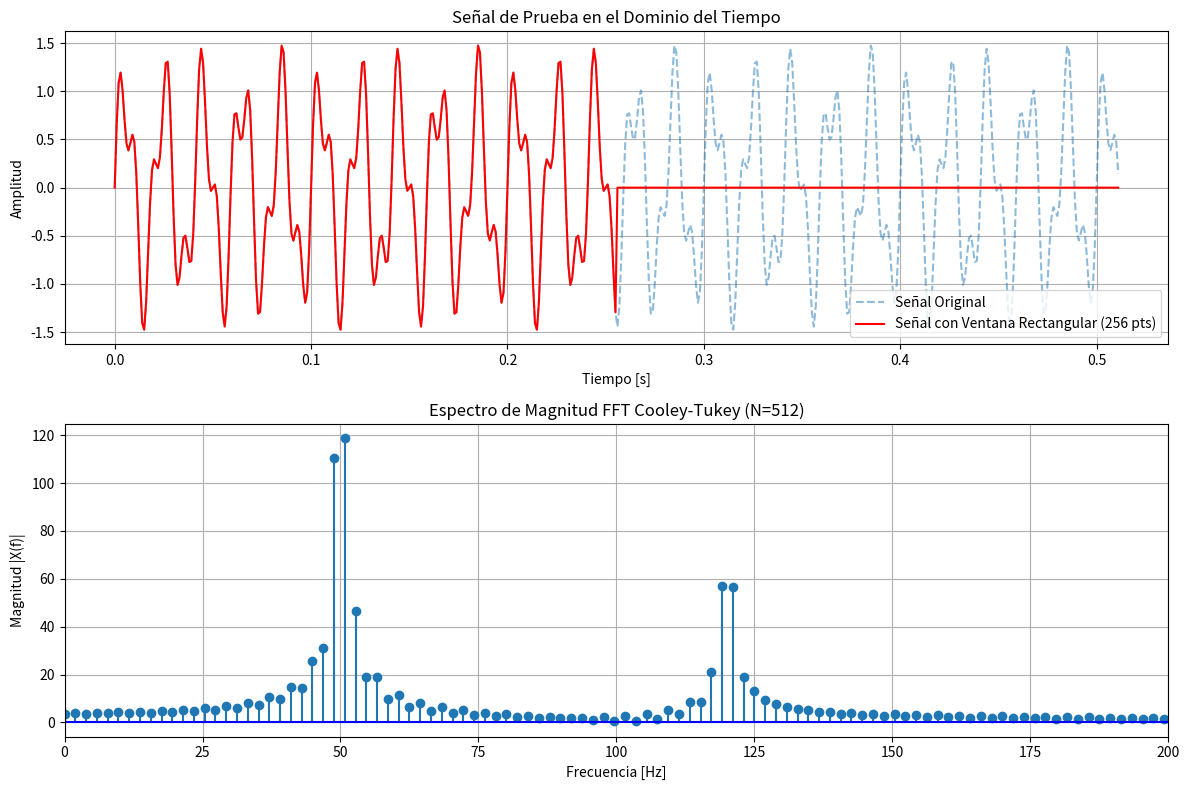
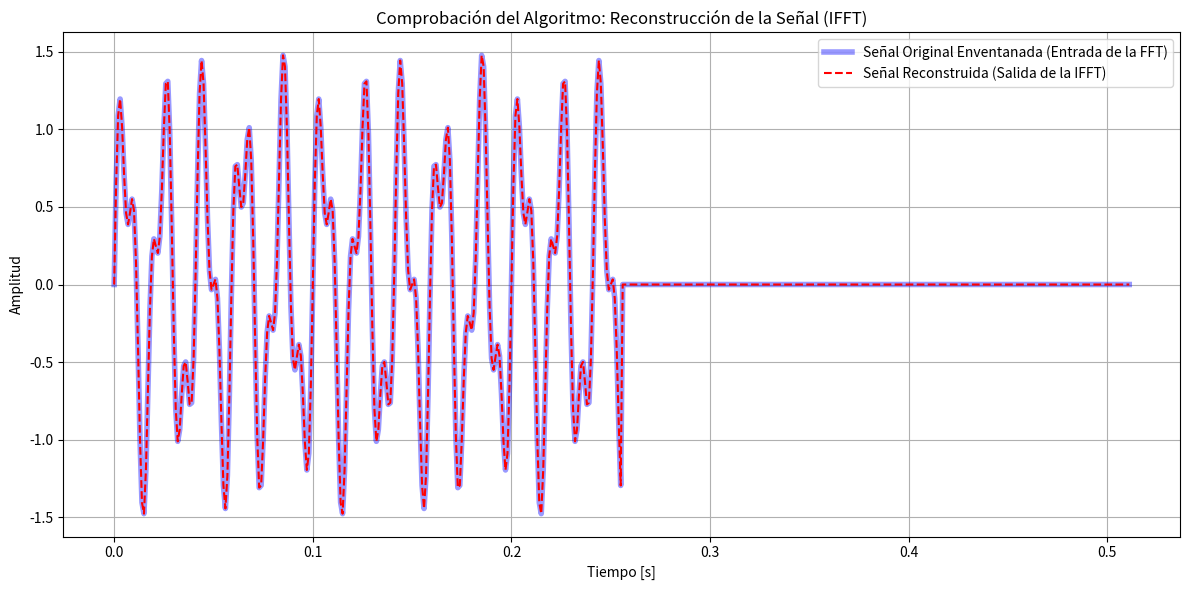

These charts were generated, in order, by the following Python code:
# -*- coding: utf-8 -*-
"""Proyecto1.ipynb

Automatically generated by Colab.

Original file is located at
    https://colab.research.google.com/drive/1IZuR34AXm8fVdTLo8lKUpxx0vHFo8VEd

# Proyecto 1: Implementación de FFT Radix-2 (Cooley-Tukey) desde cero

Este *notebook* presenta el desarrollo algorítmico de la Transformada Rápida de Fourier (FFT) para $N=512$ puntos, utilizando la variante Radix-2 con decimación en tiempo (DIT).

Para fines didácticos sobre la estructura del procesamiento digital de señales, **no se utilizan comandos directos de FFT** (como `scipy.fft` o `numpy.fft.fft`). En su lugar, el algoritmo se construye paso a paso estructurando la operación básica de "mariposa" y orquestando el cruce de datos etapa por etapa.

## 1. Definición del Algoritmo y Funciones Base

El algoritmo requiere tres componentes fundamentales, los cuales están programados en la siguiente celda:

1. **`ordenamiento_inversion_bits(x)`**: Algoritmo de *bit-reversal* que reordena las muestras de entrada. Este es el primer paso obligatorio en un esquema de decimación en tiempo para que los datos fluyan correctamente por la red.
2. **`mariposa_2x2(a, b, factor_giro)`**: La operación matemática más pequeña de la FFT. Toma dos números complejos y un factor de giro ($W_N^k$) para producir dos salidas.
3. **`fft_cooley_tukey(x)`**: Función principal que itera a través de las $\log_2(N)$ etapas, agrupando las muestras y calculando progresivamente el espectro utilizando la mariposa.
"""

import numpy as np
import matplotlib.pyplot as plt

def ordenamiento_inversion_bits(x):
    N = len(x)
    num_bits = int(np.log2(N))
    x_reordenado = np.zeros(N, dtype=complex)
    for i in range(N):
        bit_string = '{:0{width}b}'.format(i, width=num_bits)
        indice_invertido = int(bit_string[::-1], 2)
        x_reordenado[indice_invertido] = x[i]
    return x_reordenado

def mariposa_2x2(a, b, factor_giro):
    salida_1 = a + factor_giro * b
    salida_2 = a - factor_giro * b
    return salida_1, salida_2

def fft_cooley_tukey(x):
    N = len(x)

    if N & (N - 1) != 0:
        raise ValueError("El tamaño de la señal N debe ser una potencia de 2")

    X = ordenamiento_inversion_bits(x)

    etapas = int(np.log2(N))

    for etapa in range(1, etapas + 1):
        tamano_bloque = 2 ** etapa
        mitad_bloque = tamano_bloque // 2

        W_N = np.exp(-1j * 2 * np.pi / tamano_bloque)

        for k in range(0, N, tamano_bloque):
            W = 1 + 0j

            for j in range(mitad_bloque):
                indice_superior = k + j
                indice_inferior = k + j + mitad_bloque

                X[indice_superior], X[indice_inferior] = mariposa_2x2(
                    X[indice_superior],
                    X[indice_inferior],
                    W
                )

                W = W * W_N
    return X

"""## 2. Generación de Señal de Prueba y Enventanado

Para validar la FFT, creamos un escenario de prueba con los siguientes parámetros:
* **Señal original**: Una suma de dos ondas senoidales puras (50 Hz y 120 Hz) muestreadas a 1000 Hz.
* **Tamaño de la FFT ($N$)**: 512 puntos.
* **Ventana**: Rectangular de 256 puntos.

Al multiplicar la señal de 512 puntos por una ventana rectangular que solo vale $1$ en sus primeros 256 índices y $0$ en el resto, estamos aplicando un truncamiento seguido de un *zero-padding* (relleno de ceros) implícito. Esto permite mantener el tamaño de $N=512$ exigido por el algoritmo radix-2 e interpola artificialmente el espectro para una mejor visualización.
"""

N = 512
fs = 1000
t = np.arange(N) / fs

f1 = 50.0
f2 = 120.0
senal_original = np.sin(2 * np.pi * f1 * t) + 0.5 * np.sin(2 * np.pi * f2 * t)

ventana_rectangular = np.zeros(N)
ventana_rectangular[:256] = 1

senal_enventanada = senal_original * ventana_rectangular

X_fft = fft_cooley_tukey(senal_enventanada)

magnitud = np.abs(X_fft)[:N//2]
frecuencias = (fs / N) * np.arange(N//2)

"""## 3. Visualización en el Dominio del Tiempo y la Frecuencia

En esta última etapa, extraemos la magnitud absoluta del arreglo complejo devuelto por nuestra función `fft_cooley_tukey` y graficamos los resultados. Por el teorema de Nyquist, solo graficamos la primera mitad del espectro (frecuencias positivas hasta $f_s/2$).
"""

plt.figure(figsize=(12, 8))

plt.subplot(2, 1, 1)
plt.plot(t, senal_original, label='Señal Original', alpha=0.5, linestyle='--')
plt.plot(t, senal_enventanada, label='Señal con Ventana Rectangular (256 pts)', color='red')
plt.title('Señal de Prueba en el Dominio del Tiempo')
plt.xlabel('Tiempo [s]')
plt.ylabel('Amplitud')
plt.legend()
plt.grid(True)

plt.subplot(2, 1, 2)
plt.stem(frecuencias, magnitud, basefmt="b-")
plt.title(f'Espectro de Magnitud FFT Cooley-Tukey (N={N})')
plt.xlabel('Frecuencia [Hz]')
plt.ylabel('Magnitud |X(f)|')
plt.xlim(0, 200)
plt.grid(True)

plt.tight_layout()
plt.show()

"""## 4. Reconstrucción de la Señal (IFFT)

Para regresar del dominio de la frecuencia al dominio del tiempo, necesitamos aplicar la Transformada Rápida de Fourier Inversa (IFFT). Matemáticamente, la ecuación de la IDFT es casi idéntica a la DFT, con solo dos diferencias fundamentales:

1. **Signo del exponente:** El factor de giro $W_N$ ahora tiene un exponente positivo ($e^{+j\frac{2\pi}{N}}$) en lugar de negativo.
2. **Factor de escalamiento:** El resultado final de toda la sumatoria debe dividirse entre el número total de muestras $N$.

Gracias a la modularidad de nuestro algoritmo Radix-2, podemos copiar la estructura exacta de la función `fft_cooley_tukey`, cambiar el signo en el cálculo de `W_N` y agregar la división final por $N$ para reconstruir la señal original.
"""

def ifft_cooley_tukey(X):
    N = len(X)
    if N & (N - 1) != 0:
        raise ValueError("El tamaño de la señal N debe ser una potencia de 2")

    x_rec = ordenamiento_inversion_bits(X.copy())

    etapas = int(np.log2(N))

    for etapa in range(1, etapas + 1):
        tamano_bloque = 2 ** etapa
        mitad_bloque = tamano_bloque // 2

        W_N = np.exp(1j * 2 * np.pi / tamano_bloque)

        for k in range(0, N, tamano_bloque):
            W = 1 + 0j
            for j in range(mitad_bloque):
                indice_superior = k + j
                indice_inferior = k + j + mitad_bloque

                x_rec[indice_superior], x_rec[indice_inferior] = mariposa_2x2(
                    x_rec[indice_superior],
                    x_rec[indice_inferior],
                    W
                )

                W = W * W_N

    return x_rec / N

senal_reconstruida = ifft_cooley_tukey(X_fft)

senal_reconstruida_real = np.real(senal_reconstruida)

plt.figure(figsize=(12, 6))

plt.plot(t, senal_enventanada, label='Señal Original Enventanada (Entrada de la FFT)', linewidth=4, alpha=0.4, color='blue')
plt.plot(t, senal_reconstruida_real, label='Señal Reconstruida (Salida de la IFFT)', linestyle='--', color='red')

plt.title('Comprobación del Algoritmo: Reconstrucción de la Señal (IFFT)')
plt.xlabel('Tiempo [s]')
plt.ylabel('Amplitud')
plt.legend()
plt.grid(True)
plt.tight_layout()
plt.show()

mse = np.mean((senal_enventanada - senal_reconstruida_real)**2)
print(f"Error Cuadrático Medio (MSE) de la reconstrucción: {mse:.2e}")

"""## 5. Análisis de la Reconstrucción

Al graficar la salida de la IFFT sobre la señal temporal enventanada original, observamos un traslape perfecto.

Adicionalmente, el cálculo del **Error Cuadrático Medio (MSE)** entre ambos vectores arroja un valor cercano a cero (en el orden de $10^{-30}$ o similar). Este error no es cero absoluto únicamente debido a las limitaciones de precisión de punto flotante de la computadora al manejar números irracionales en la función exponencial de los factores de giro. Esto demuestra que nuestra arquitectura Radix-2 bidireccional funciona correctamente sin pérdida de información.
"""
